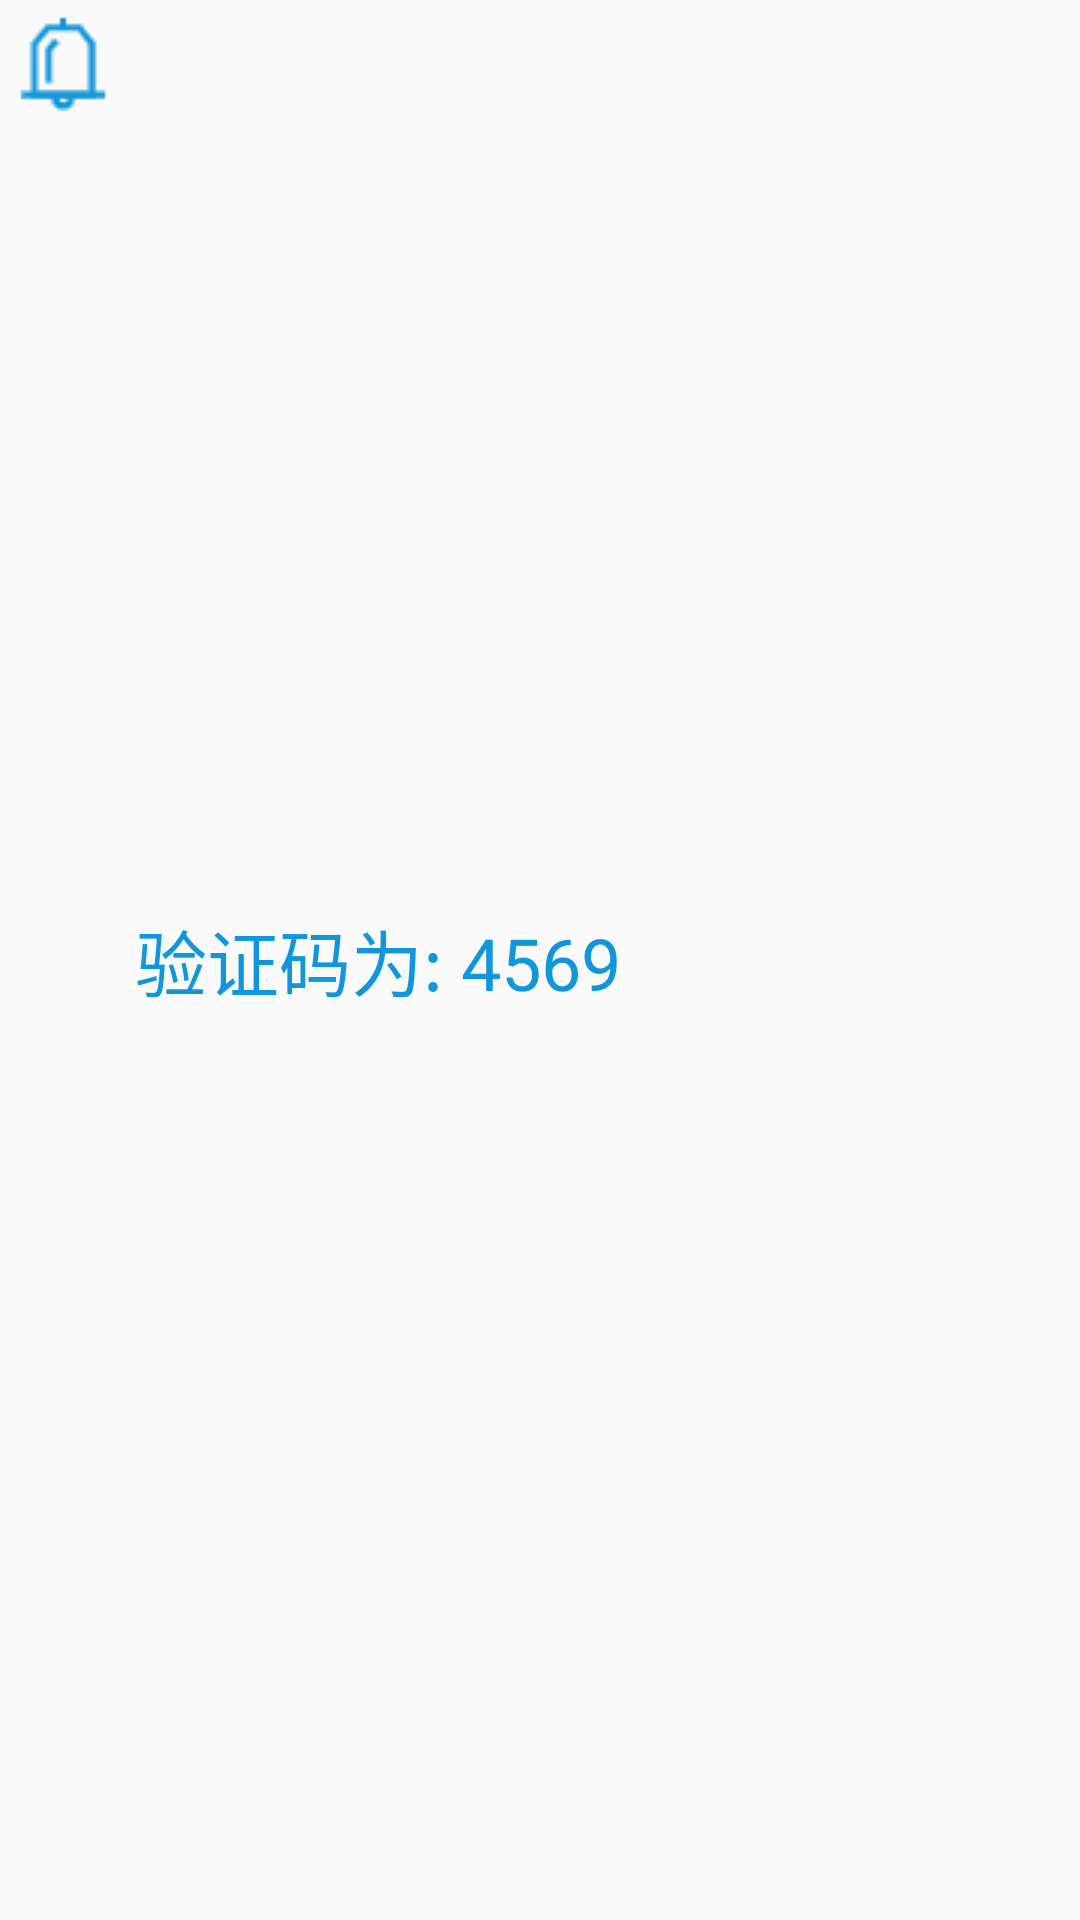

This screen was rendered from an Android layout file. Write that file and the resources it references.
<!-- AndroidManifest.xml: application theme AppTheme -->
<!-- res/layout/toastimage.xml -->
<?xml version="1.0" encoding="utf-8"?>
<LinearLayout xmlns:android="http://schemas.android.com/apk/res/android"
    android:layout_width="wrap_content"
    android:layout_height="wrap_content"
    android:orientation="horizontal"
    android:padding="5dp"
    android:background="#00000000">

        <ImageView
            android:layout_width="wrap_content"
            android:layout_height="wrap_content"
            android:id="@+id/image"
            android:src="@drawable/tip"/>
        <TextView
            android:id="@+id/text"
            android:layout_width="wrap_content"
            android:layout_height="wrap_content"
            android:text="验证码为: 4569"
            android:layout_marginLeft="8dp"
            android:layout_gravity="center"
            android:textSize="24sp"
            android:textColor="#1296db"/>
"


</LinearLayout>
<!-- resources referenced by this layout -->
<resources>
  <!-- drawable tip: png bitmap (drawable, 676 bytes) -->
  <style name="AppTheme" parent="Theme.AppCompat.Light.NoActionBar">
          
          <item name="colorPrimary">@color/qianhui</item>
          <item name="colorPrimaryDark">@color/qianhui</item>
          <item name="colorAccent">@color/yellow</item>
      </style>
  <color name="qianhui">#D5D5D5</color>
  <color name="yellow">#EE9611</color>
</resources>
